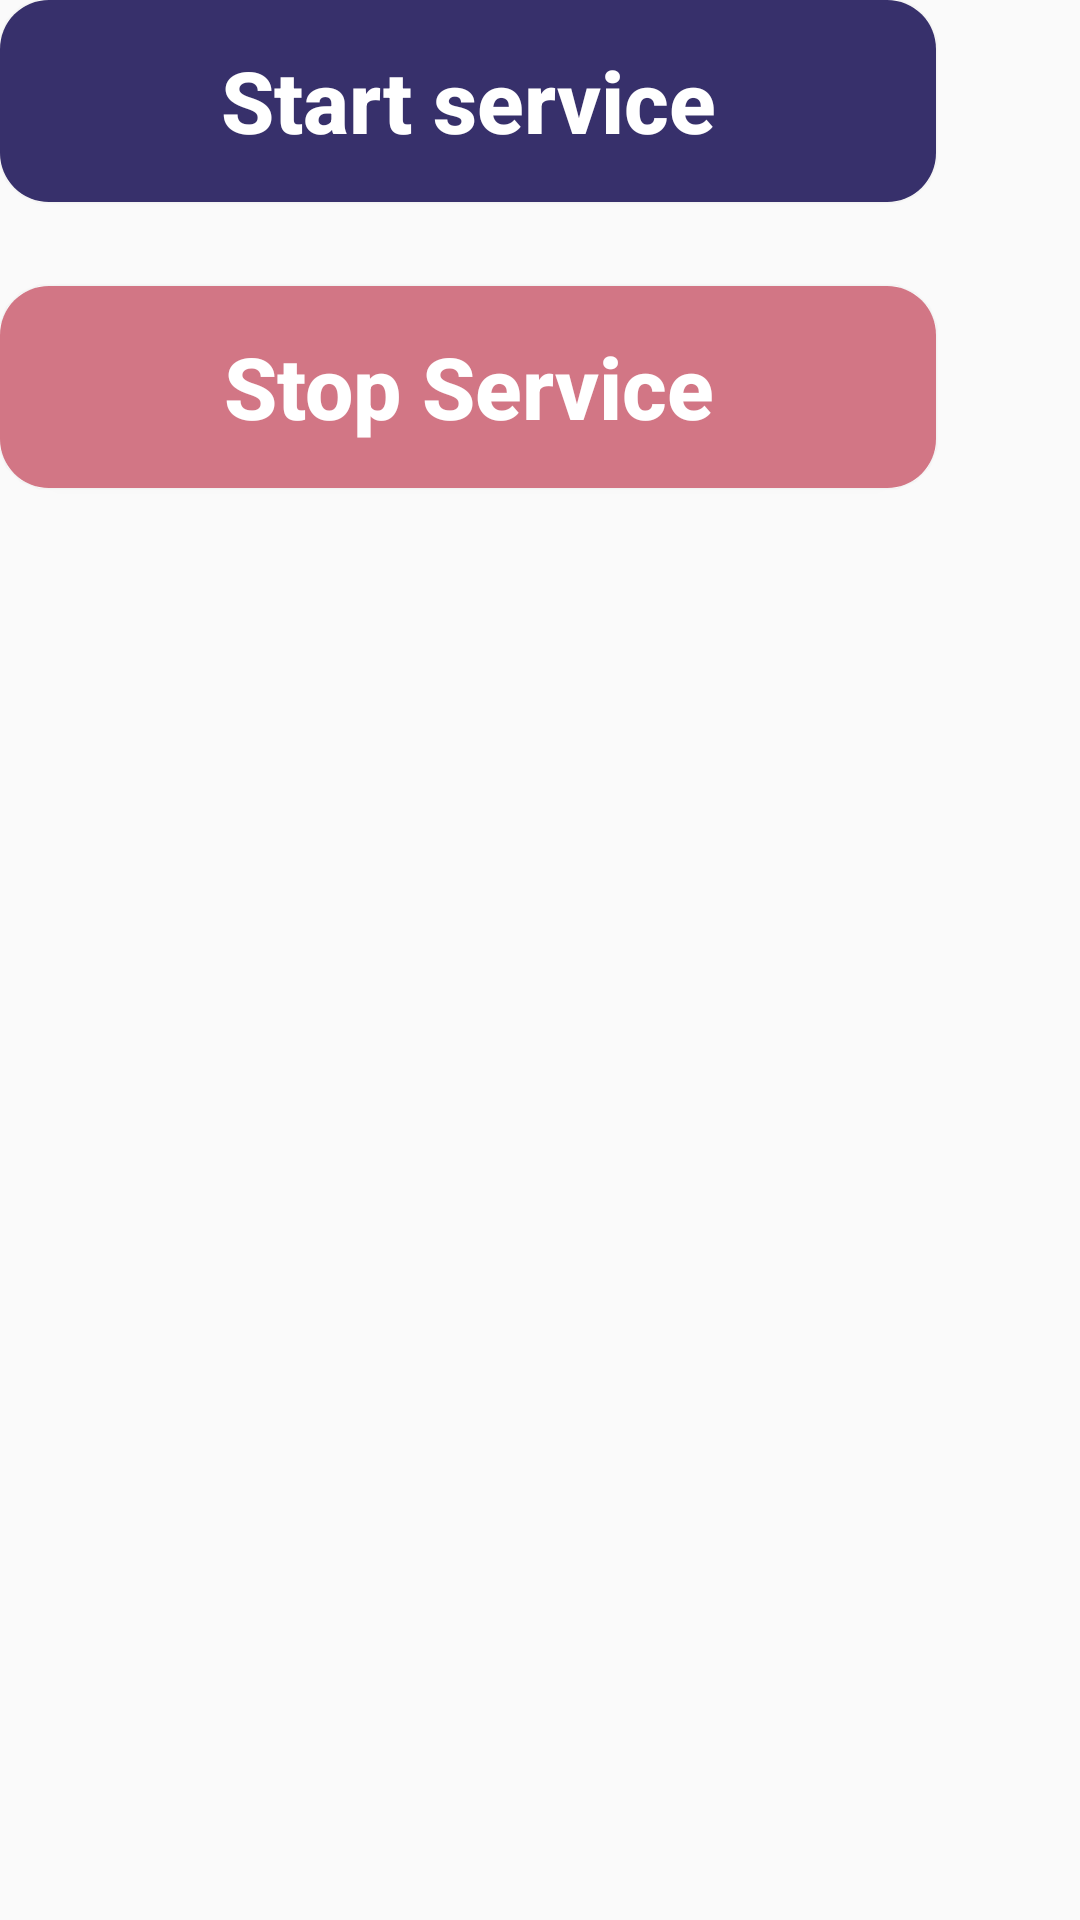

Android layout source for this screen:
<!-- AndroidManifest.xml: application theme Theme.WindowOverlay -->
<!-- res/layout/activity_main.xml -->
<?xml version="1.0" encoding="utf-8"?>
<LinearLayout xmlns:android="http://schemas.android.com/apk/res/android"
    xmlns:app="http://schemas.android.com/apk/res-auto"
    xmlns:tools="http://schemas.android.com/tools"
    android:layout_width="match_parent"
    android:layout_height="match_parent"
    tools:context=".MainActivity"
    android:orientation="vertical">

    <androidx.appcompat.widget.AppCompatButton
        android:id="@+id/start_service"
        android:layout_width="312dp"
        android:layout_height="67.48dp"
        android:layout_centerHorizontal="true"
        android:layout_marginBottom="28dp"
        android:background="@drawable/start_service"
        android:text="Start service"
        android:textAllCaps="false"
        android:textColor="#fff"
        android:textSize="28.63sp"
        android:textStyle="bold" />

    <androidx.appcompat.widget.AppCompatButton
        android:id="@+id/stop_service"
        android:layout_width="312dp"
        android:layout_height="67.48dp"
        android:layout_marginBottom="28dp"
        android:background="@drawable/stop_service"
        android:layout_centerHorizontal="true"
        android:textAllCaps="false"
        android:textColor="#fff"
        android:textSize="28.63dp"
        android:textStyle="bold"
        android:text="Stop Service" />


</LinearLayout>
<!-- resources referenced by this layout -->
<resources>
  <!-- drawable start_service (drawable) -->
  <?xml version="1.0" encoding="utf-8"?>
  <shape xmlns:android="http://schemas.android.com/apk/res/android" android:shape="rectangle">
  
      <solid android:color="#37306B"/>
      <corners android:radius="16.36dp"/>
  </shape>
  <!-- drawable stop_service (drawable) -->
  <?xml version="1.0" encoding="utf-8"?>
  <shape xmlns:android="http://schemas.android.com/apk/res/android" android:shape="rectangle">
  
      <solid android:color="#D27685"/>
      <corners android:radius="16.36dp"/>
  </shape>
  <style name="Theme.WindowOverlay" parent="Theme.AppCompat.Light.NoActionBar">
          
          <item name="colorPrimary">@color/purple_500</item>
          <item name="colorPrimaryVariant">@color/purple_700</item>
          <item name="colorOnPrimary">@color/white</item>
          
          <item name="colorSecondary">@color/teal_200</item>
          <item name="colorSecondaryVariant">@color/teal_700</item>
          <item name="colorOnSecondary">@color/black</item>
          
          <item name="android:statusBarColor">?attr/colorPrimaryVariant</item>
          
      </style>
  <!-- not gathered from this repository: default colours our renderer supplied (Android Studio template values) -->
  <color name="purple_500">#FF6200EE</color>
  <color name="purple_700">#FF3700B3</color>
  <color name="teal_200">#FF03DAC5</color>
  <color name="teal_700">#FF018786</color>
  <color name="black">#FF000000</color>
  <color name="white">#FFFFFFFF</color>
</resources>
